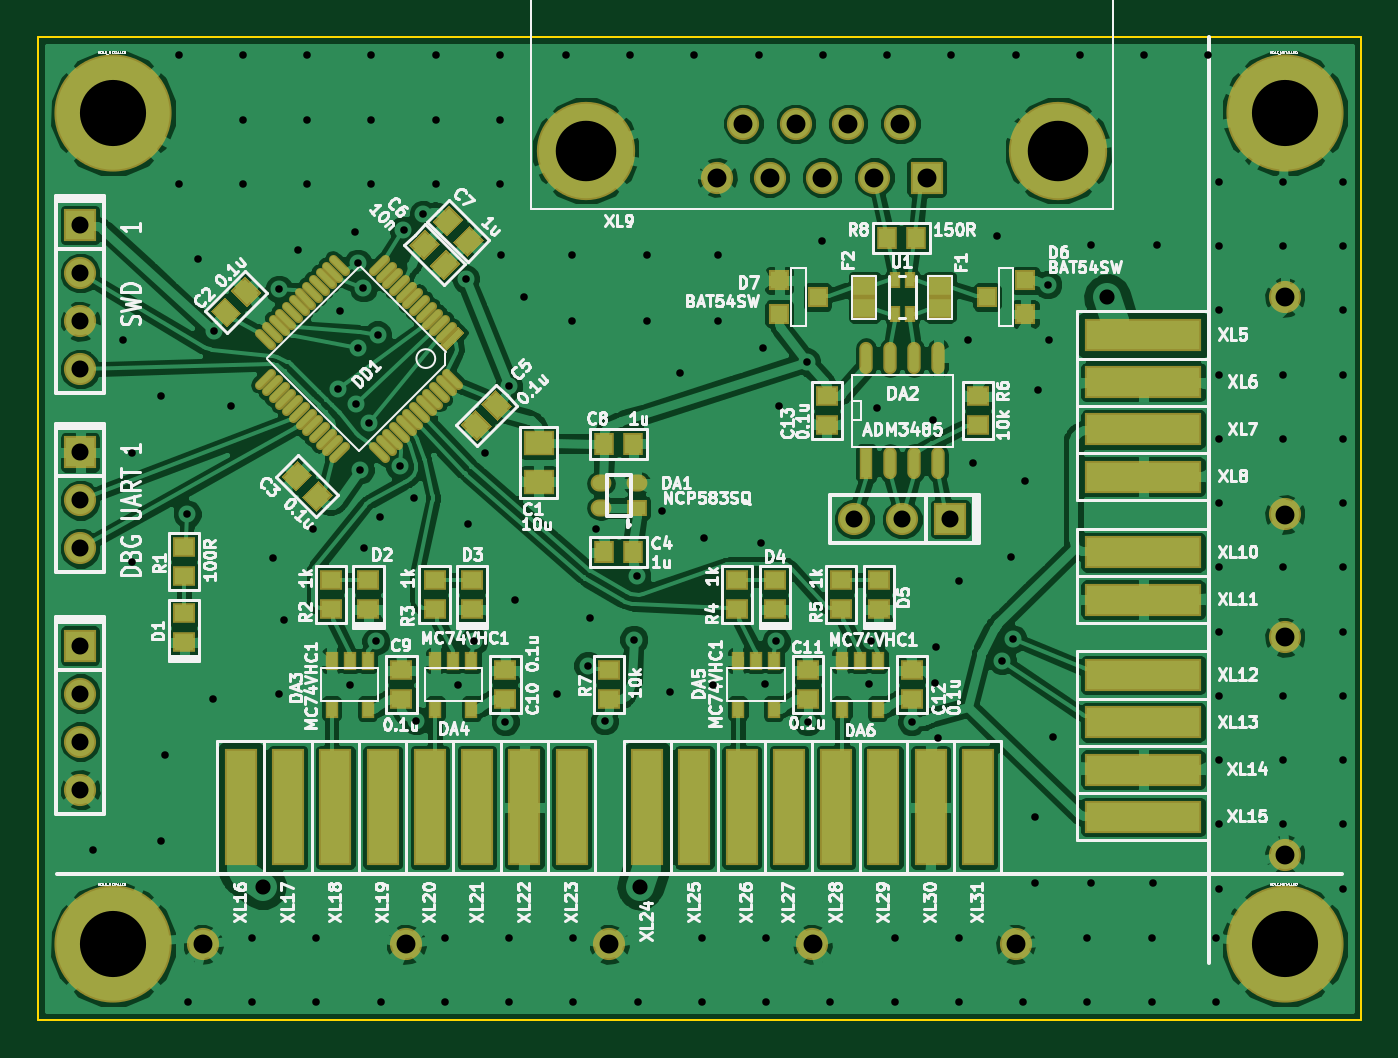
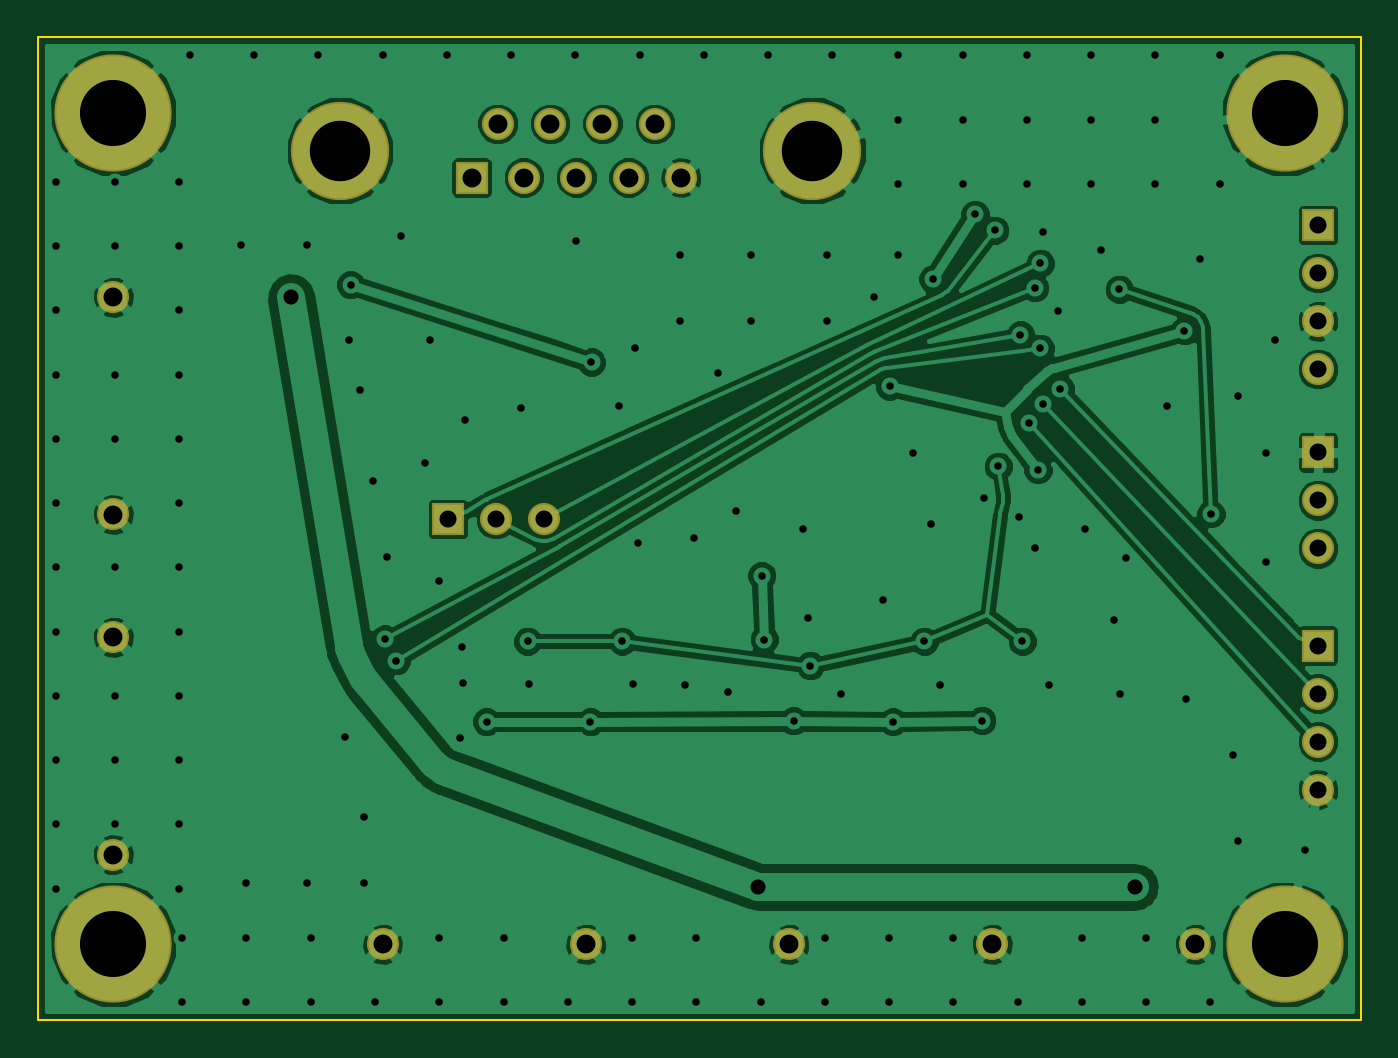
Circuit board: 7 layer files. Board 70.0 x 52.0 mm.
- bottom_copper: BmstuCtrl-B_Cu.gbl (68052 bytes)
- bottom_mask: BmstuCtrl-B_Mask.gbs (1169 bytes)
- outline: BmstuCtrl-Edge_Cuts.gbr (419 bytes)
- top_copper: BmstuCtrl-F_Cu.gtl (226636 bytes)
- top_mask: BmstuCtrl-F_Mask.gts (6852 bytes)
- top_silk: BmstuCtrl-F_SilkS.gto (81001 bytes)
- drill: BmstuCtrl.drl (3648 bytes)

=== bottom_copper: BmstuCtrl-B_Cu.gbl (68052 bytes, source omitted) ===
=== bottom_mask: BmstuCtrl-B_Mask.gbs ===
G04 (created by PCBNEW (2013-07-07 BZR 4022)-stable) date 06/12/2014 15:19:56*
%MOIN*%
G04 Gerber Fmt 3.4, Leading zero omitted, Abs format*
%FSLAX34Y34*%
G01*
G70*
G90*
G04 APERTURE LIST*
%ADD10C,0.00590551*%
%ADD11C,0.244074*%
%ADD12R,0.0669291X0.0669291*%
%ADD13C,0.0669291*%
%ADD14C,0.204774*%
%ADD15R,0.066974X0.066974*%
%ADD16C,0.066974*%
G04 APERTURE END LIST*
G54D10*
G54D11*
X43700Y-36614D03*
X68110Y-36614D03*
X68110Y-19291D03*
X43700Y-19291D03*
G54D12*
X43011Y-21629D03*
G54D13*
X43011Y-22629D03*
X43011Y-23629D03*
X43011Y-24629D03*
G54D12*
X43011Y-30389D03*
G54D13*
X43011Y-31389D03*
X43011Y-32389D03*
X43011Y-33389D03*
G54D12*
X61137Y-27755D03*
G54D13*
X60137Y-27755D03*
X59137Y-27755D03*
G54D12*
X43011Y-26362D03*
G54D13*
X43011Y-27362D03*
X43011Y-28362D03*
G54D14*
X53543Y-20078D03*
X63385Y-20078D03*
G54D15*
X60645Y-20637D03*
G54D16*
X59555Y-20637D03*
X58464Y-20637D03*
X57373Y-20637D03*
X56283Y-20637D03*
X60100Y-19519D03*
X59009Y-19519D03*
X57919Y-19519D03*
X56828Y-19519D03*
G54D13*
X45570Y-36614D03*
X49803Y-36614D03*
X54035Y-36614D03*
X58267Y-36614D03*
X62500Y-36614D03*
X68110Y-34744D03*
X68110Y-30216D03*
X68110Y-27657D03*
X68110Y-23129D03*
M02*

=== outline: BmstuCtrl-Edge_Cuts.gbr ===
G04 (created by PCBNEW (2013-07-07 BZR 4022)-stable) date 06/12/2014 15:19:56*
%MOIN*%
G04 Gerber Fmt 3.4, Leading zero omitted, Abs format*
%FSLAX34Y34*%
G01*
G70*
G90*
G04 APERTURE LIST*
%ADD10C,0.00590551*%
%ADD11C,0.00393701*%
G04 APERTURE END LIST*
G54D10*
G54D11*
X42125Y-38188D02*
X42125Y-17716D01*
X69685Y-38188D02*
X42125Y-38188D01*
X69685Y-17716D02*
X69685Y-38188D01*
X42125Y-17716D02*
X69685Y-17716D01*
M02*

=== top_copper: BmstuCtrl-F_Cu.gtl (226636 bytes, source omitted) ===
=== top_mask: BmstuCtrl-F_Mask.gts (6852 bytes, source omitted) ===
=== top_silk: BmstuCtrl-F_SilkS.gto (81001 bytes, source omitted) ===
=== drill: BmstuCtrl.drl ===
M48
;DRILL file {Pcbnew (2013-07-07 BZR 4022)-stable} date 06/12/2014 14:16:48
;FORMAT={-:-/ absolute / metric / decimal}
FMAT,2
METRIC,TZ
T1C0.400
T2C0.800
T3C0.900
T4C1.000
T5C1.001
T6C3.200
T7C3.500
%
G90
G05
M71
T1
X109.926Y-87.992
X111.5Y-61.
X112.Y-67.
X112.Y-72.75
X113.5Y-64.
X113.5Y-87.5
X113.75Y-83.
X114.45Y-45.95
X114.45Y-52.75
X114.913Y-70.219
X114.95Y-96.05
X115.5Y-56.75
X116.25Y-80.
X116.327Y-60.532
X117.25Y-64.5
X117.85Y-45.95
X117.85Y-49.35
X117.85Y-52.75
X118.35Y-92.65
X118.35Y-96.05
X119.429Y-72.572
X119.75Y-79.75
X119.764Y-58.333
X120.03Y-75.81
X120.75Y-56.25
X121.25Y-45.95
X121.25Y-49.35
X121.25Y-52.75
X121.574Y-70.99
X121.75Y-92.65
X121.75Y-96.05
X122.898Y-63.592
X123.Y-59.5
X123.5Y-79.25
X123.8Y-55.3
X123.824Y-64.422
X123.942Y-56.962
X123.945Y-61.454
X124.07Y-67.883
X124.238Y-58.255
X124.25Y-72.
X124.52Y-65.4
X124.65Y-45.95
X124.65Y-49.35
X124.65Y-52.75
X124.896Y-76.966
X124.994Y-60.751
X125.09Y-70.403
X125.15Y-96.05
X126.166Y-67.702
X126.357Y-55.216
X126.906Y-69.401
X127.036Y-81.153
X127.401Y-54.36
X128.05Y-45.95
X128.05Y-49.35
X128.05Y-52.75
X128.55Y-92.65
X128.55Y-96.05
X129.25Y-79.25
X129.643Y-57.784
X129.75Y-70.75
X130.079Y-76.961
X130.661Y-67.007
X131.45Y-45.95
X131.45Y-49.35
X131.45Y-52.75
X131.5Y-56.5
X131.742Y-81.207
X131.923Y-63.468
X131.95Y-92.65
X131.95Y-96.05
X132.25Y-74.75
X132.75Y-58.75
X134.5Y-79.75
X134.95Y-45.95
X135.25Y-56.5
X135.25Y-60.
X135.35Y-92.65
X135.35Y-96.05
X136.123Y-78.243
X136.25Y-75.75
X136.522Y-70.992
X137.Y-81.164
X138.35Y-45.95
X138.547Y-76.866
X138.691Y-73.486
X138.75Y-96.05
X139.25Y-56.5
X139.25Y-60.
X140.034Y-70.075
X140.483Y-79.641
X141.Y-62.75
X141.75Y-45.95
X142.15Y-92.65
X142.15Y-96.05
X142.25Y-71.5
X142.75Y-79.25
X143.Y-56.5
X143.Y-60.
X145.15Y-45.95
X145.25Y-71.75
X145.387Y-61.415
X145.476Y-79.233
X145.55Y-92.65
X145.55Y-96.05
X146.079Y-76.961
X146.25Y-64.5
X147.695Y-62.177
X147.752Y-81.207
X148.5Y-55.75
X148.55Y-45.95
X148.95Y-96.05
X150.976Y-79.233
X151.079Y-76.96
X151.413Y-64.625
X151.95Y-45.95
X152.35Y-92.65
X152.35Y-96.05
X153.248Y-81.207
X154.395Y-65.239
X154.484Y-79.177
X154.536Y-77.239
X154.641Y-82.082
X155.35Y-45.95
X155.75Y-73.75
X155.75Y-92.65
X155.75Y-96.05
X156.25Y-61.
X156.5Y-67.5
X157.75Y-55.5
X158.029Y-77.995
X158.5Y-72.5
X158.617Y-76.841
X158.75Y-45.95
X159.15Y-96.05
X159.25Y-68.5
X159.75Y-86.25
X159.75Y-89.75
X159.956Y-63.638
X160.438Y-58.089
X160.5Y-61.
X160.75Y-82.
X162.15Y-45.95
X162.55Y-92.65
X162.55Y-96.05
X162.75Y-56.
X162.75Y-89.75
X165.55Y-45.95
X165.95Y-92.65
X165.95Y-96.05
X166.Y-89.75
X166.25Y-56.
X168.95Y-45.95
X169.35Y-92.65
X169.35Y-96.05
X169.5Y-52.65
X169.5Y-56.05
X169.5Y-59.45
X169.5Y-62.85
X169.5Y-66.25
X169.5Y-69.65
X169.5Y-73.05
X169.5Y-76.45
X169.5Y-79.85
X169.5Y-83.25
X169.5Y-86.65
X169.5Y-90.05
X172.9Y-52.65
X172.9Y-56.05
X172.9Y-62.85
X172.9Y-66.25
X172.9Y-73.05
X172.9Y-79.85
X172.9Y-83.25
X172.9Y-86.65
X176.05Y-52.65
X176.05Y-56.05
X176.05Y-59.45
X176.05Y-62.85
X176.05Y-66.25
X176.05Y-69.65
X176.05Y-73.05
X176.05Y-76.45
X176.05Y-79.85
X176.05Y-83.25
X176.05Y-86.65
X176.05Y-90.05
T2
X118.923Y-89.944
X138.875Y-89.943
X163.599Y-58.739
T3
X109.25Y-54.94
X109.25Y-57.48
X109.25Y-60.02
X109.25Y-62.56
X109.25Y-66.96
X109.25Y-69.5
X109.25Y-72.04
X109.25Y-77.19
X109.25Y-79.73
X109.25Y-82.27
X109.25Y-84.81
X150.21Y-70.5
X152.75Y-70.5
X155.29Y-70.5
T4
X115.75Y-93.
X126.5Y-93.
X137.25Y-93.
X148.Y-93.
X158.75Y-93.
X173.Y-58.75
X173.Y-70.25
X173.Y-76.75
X173.Y-88.25
T5
X142.96Y-52.42
X144.345Y-49.58
X145.729Y-52.42
X147.116Y-49.58
X148.5Y-52.42
X149.884Y-49.58
X151.271Y-52.42
X152.655Y-49.58
X154.04Y-52.42
T6
X136.001Y-51.
X160.999Y-51.
T7
X111.Y-49.
X111.Y-93.
X173.Y-49.
X173.Y-93.
T0
M30

